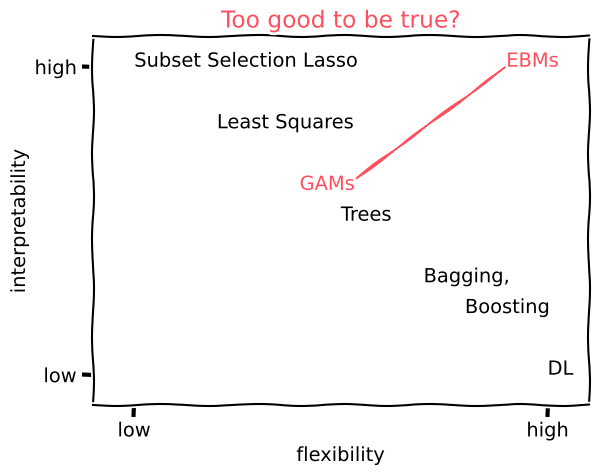

Python code for this plot: (Note: this script raises an exception after producing the figure.)
import numpy as np
import matplotlib.pyplot as plt

WARM_RED = "#ff4f5e"

plt.xkcd()
plt.xlabel("flexibility")
plt.ylabel("interpretability")
plt.xticks([0, 1], ["low", "high"])
plt.yticks([0, 1], ["low", "high"])
plt.xlim([-0.1, 1.1])
plt.ylim([-0.1, 1.1])
plt.title("Too good to be true?", color=WARM_RED)

plt.arrow(0.5, 0.6, 0.4, 0.4, color=WARM_RED)
plt.text(0, 1, "Subset Selection Lasso")
plt.text(0.2, 0.8, "Least Squares")
plt.text(0.5, 0.5, "Trees")
plt.text(0.4, 0.6, "GAMs", color=WARM_RED)
plt.text(0.9, 1, "EBMs", color=WARM_RED)
plt.text(0.7, 0.3, "Bagging,")
plt.text(0.8, 0.2, "Boosting")
plt.text(1.0, 0.0, "DL")

plt.figure(figsize=(10, 10))
plt.savefig("images/xkcd-interpretability-flexibility.png", dpi=300)